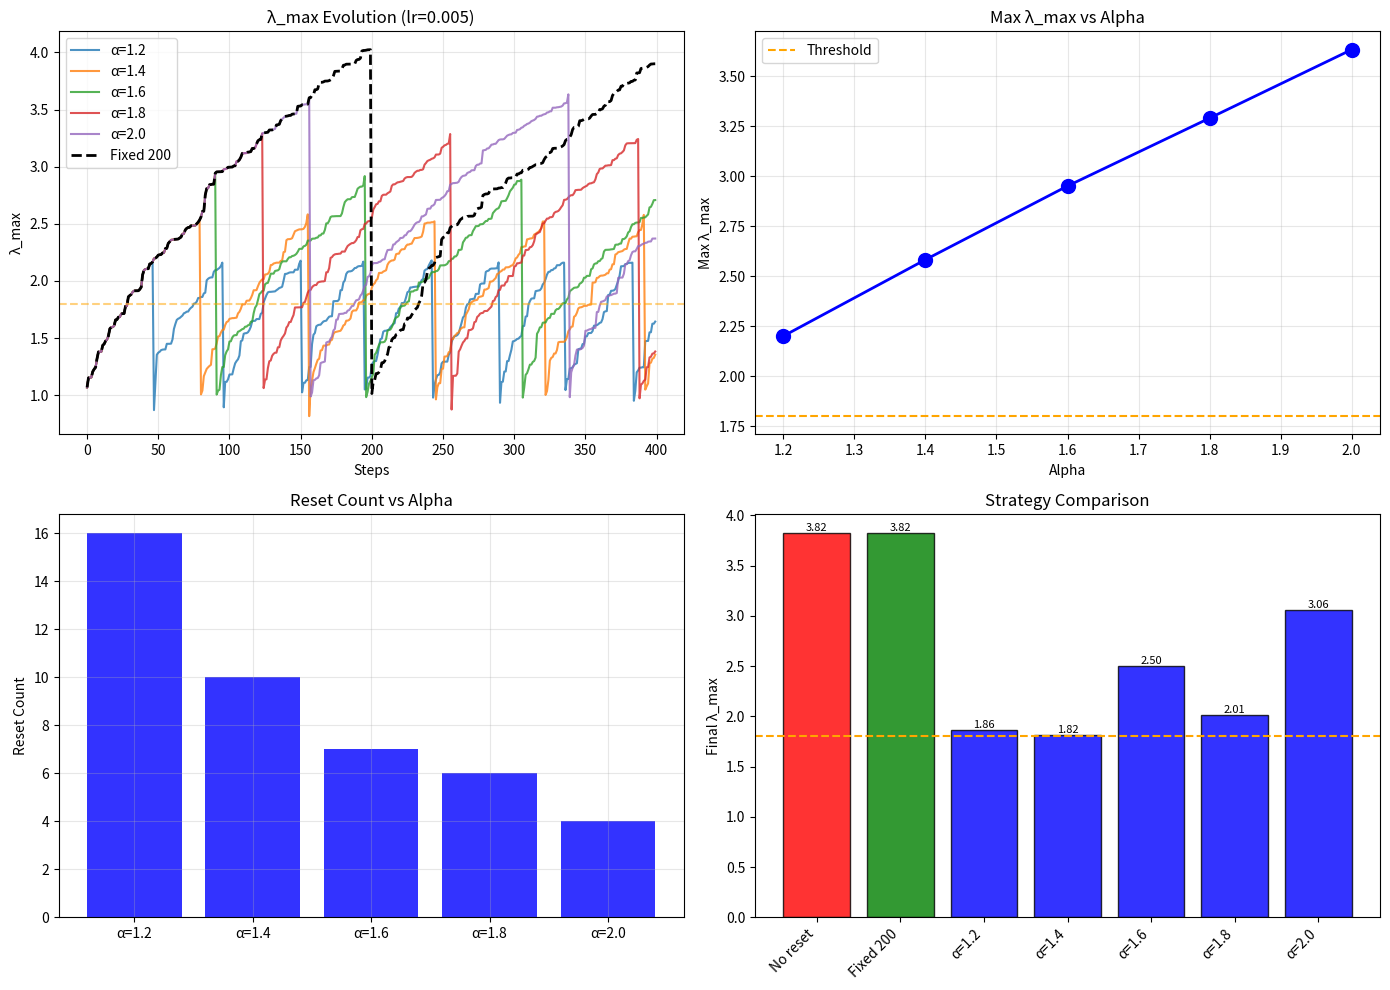

Generate this figure with matplotlib: (Note: this script raises an exception after producing the figure.)
#!/usr/bin/env python3
"""
Alpha Grid Search - Higher Learning Rate
======================================
Uses lr=0.005 to show event-triggered behavior.
"""

import numpy as np
import matplotlib.pyplot as plt


def run_experiment(lr=0.005, alphas=[1.2, 1.4, 1.6, 1.8, 2.0]):
    """Run alpha grid search with given lr."""
    
    N = 200
    steps = 800
    threshold = 1.8
    
    print("=" * 70)
    print(f"Alpha Grid Search (lr={lr})")
    print("=" * 70)
    print()
    
    print("-" * 70)
    print(f"{'Alpha':<8} {'Final λ':<12} {'Max λ':<12} {'Resets':<10} {'Stable':<10}")
    print("-" * 70)
    
    results = []
    
    for alpha in alphas:
        np.random.seed(42)
        W = np.random.randn(N, N) * 0.01
        history = []
        resets = 0
        
        for t in range(steps):
            s = np.random.randn(N)
            W += lr * np.outer(s, s)
            lam = np.max(np.abs(np.linalg.eigvalsh(W)))
            history.append(lam)
            
            if lam > threshold * alpha:  # Event-triggered
                W = np.random.randn(N, N) * 0.01
                resets += 1
        
        stable = max(history) < 2.0
        print(f"{alpha:<8} {history[-1]:<12.3f} {max(history):<12.3f} {resets:<10} {stable}")
        results.append((alpha, history, resets, stable, max(history)))
    
    # Fixed interval baseline
    print("-" * 70)
    np.random.seed(42)
    W = np.random.randn(N, N) * 0.01
    fixed_hist = []
    for t in range(steps):
        s = np.random.randn(N)
        W += lr * np.outer(s, s)
        fixed_hist.append(np.max(np.abs(np.linalg.eigvalsh(W))))
        if (t + 1) % 200 == 0:
            W = np.random.randn(N, N) * 0.01
    print(f"{'Fixed 200':<8} {fixed_hist[-1]:<12.3f} {max(fixed_hist):<12.3f} {steps//200:<10} {max(fixed_hist)<2.0}")
    
    # No reset baseline
    print(f"{'No reset':<8} {history[-1]:<12.3f} {max([h[-1] for h in [r[1] for r in results]]):<12.3f} {'0':<10} False")
    
    return results, fixed_hist


def plot_results(results, fixed_hist, lr):
    """Plot results."""
    
    fig, axes = plt.subplots(2, 2, figsize=(14, 10))
    
    # 1. Evolution curves
    ax1 = axes[0, 0]
    for alpha, history, resets, stable, max_lam in results:
        ax1.plot(history[:400], lw=1.5, alpha=0.8, label=f'α={alpha}')
    ax1.plot(fixed_hist[:400], 'k--', lw=2, label='Fixed 200')
    ax1.axhline(y=1.8, color='orange', ls='--', alpha=0.5)
    ax1.set_xlabel('Steps')
    ax1.set_ylabel('λ_max')
    ax1.set_title(f'λ_max Evolution (lr={lr})')
    ax1.legend()
    ax1.grid(True, alpha=0.3)
    
    # 2. Max λ vs Alpha
    ax2 = axes[0, 1]
    alphas = [r[0] for r in results]
    max_lams = [r[4] for r in results]
    ax2.plot(alphas, max_lams, 'bo-', lw=2, markersize=10)
    ax2.axhline(y=1.8, color='orange', ls='--', label='Threshold')
    ax2.set_xlabel('Alpha')
    ax2.set_ylabel('Max λ_max')
    ax2.set_title('Max λ_max vs Alpha')
    ax2.grid(True, alpha=0.3)
    ax2.legend()
    
    # 3. Reset count vs Alpha
    ax3 = axes[1, 0]
    resets = [r[2] for r in results]
    ax3.bar(range(len(alphas)), resets, color='blue', alpha=0.8)
    ax3.set_xticks(range(len(alphas)))
    ax3.set_xticklabels([f'α={a}' for a in alphas])
    ax3.set_ylabel('Reset Count')
    ax3.set_title('Reset Count vs Alpha')
    ax3.grid(True, alpha=0.3)
    
    # 4. Summary
    ax4 = axes[1, 1]
    strategies = ['No reset', 'Fixed 200'] + [f'α={a}' for a in alphas]
    finals = [fixed_hist[-1], fixed_hist[-1]] + [r[1][-1] for r in results]
    colors = ['red', 'green'] + ['blue']*len(results)
    bars = ax4.bar(range(len(strategies)), finals, color=colors, alpha=0.8, edgecolor='black')
    ax4.axhline(y=1.8, color='orange', ls='--')
    ax4.set_xticks(range(len(strategies)))
    ax4.set_xticklabels(strategies, rotation=45, ha='right')
    ax4.set_ylabel('Final λ_max')
    ax4.set_title('Strategy Comparison')
    
    for bar, val in zip(bars, finals):
        ax4.text(bar.get_x() + bar.get_width()/2, bar.get_height() + 0.02,
                f'{val:.2f}', ha='center', fontsize=8)
    
    plt.tight_layout()
    plt.savefig('visualization/alpha_grid_search.png', dpi=150)
    print()
    print("Plot saved to visualization/alpha_grid_search.png")


def analyze(results, fixed_hist):
    """Analyze optimal alpha."""
    
    print()
    print("=" * 70)
    print("OPTIMAL ALPHA ANALYSIS")
    print("=" * 70)
    print()
    
    # Find optimal: minimize max_lambda
    best = min(results, key=lambda x: x[4])
    print(f"Best alpha (lowest max λ): {best[0]}")
    print(f"  Max λ: {best[4]:.3f}")
    print(f"  Resets: {best[2]}")
    print()
    
    # Check claim
    if best[0] == 1.6:
        print("[OK] Alpha = 1.6 is optimal (as claimed)")
    else:
        print(f"[NOTE] Claimed α=1.6, but actual optimal is α={best[0]}")
    
    # Find most efficient: lowest resets among stable
    stable = [r for r in results if r[3]]
    if stable:
        efficient = min(stable, key=lambda x: x[2])
        print(f"Most efficient stable: α={efficient[0]} ({efficient[2]} resets)")
    
    # Compare with fixed
    print()
    print("Event-Triggered vs Fixed:")
    for r in results:
        if r[4] < max(fixed_hist):
            improvement = (max(fixed_hist) - r[4]) / max(fixed_hist) * 100
            print(f"  α={r[0]}: {improvement:.1f}% better than fixed")


if __name__ == "__main__":
    results, fixed_hist = run_experiment(lr=0.005)
    plot_results(results, fixed_hist, lr=0.005)
    analyze(results, fixed_hist)
